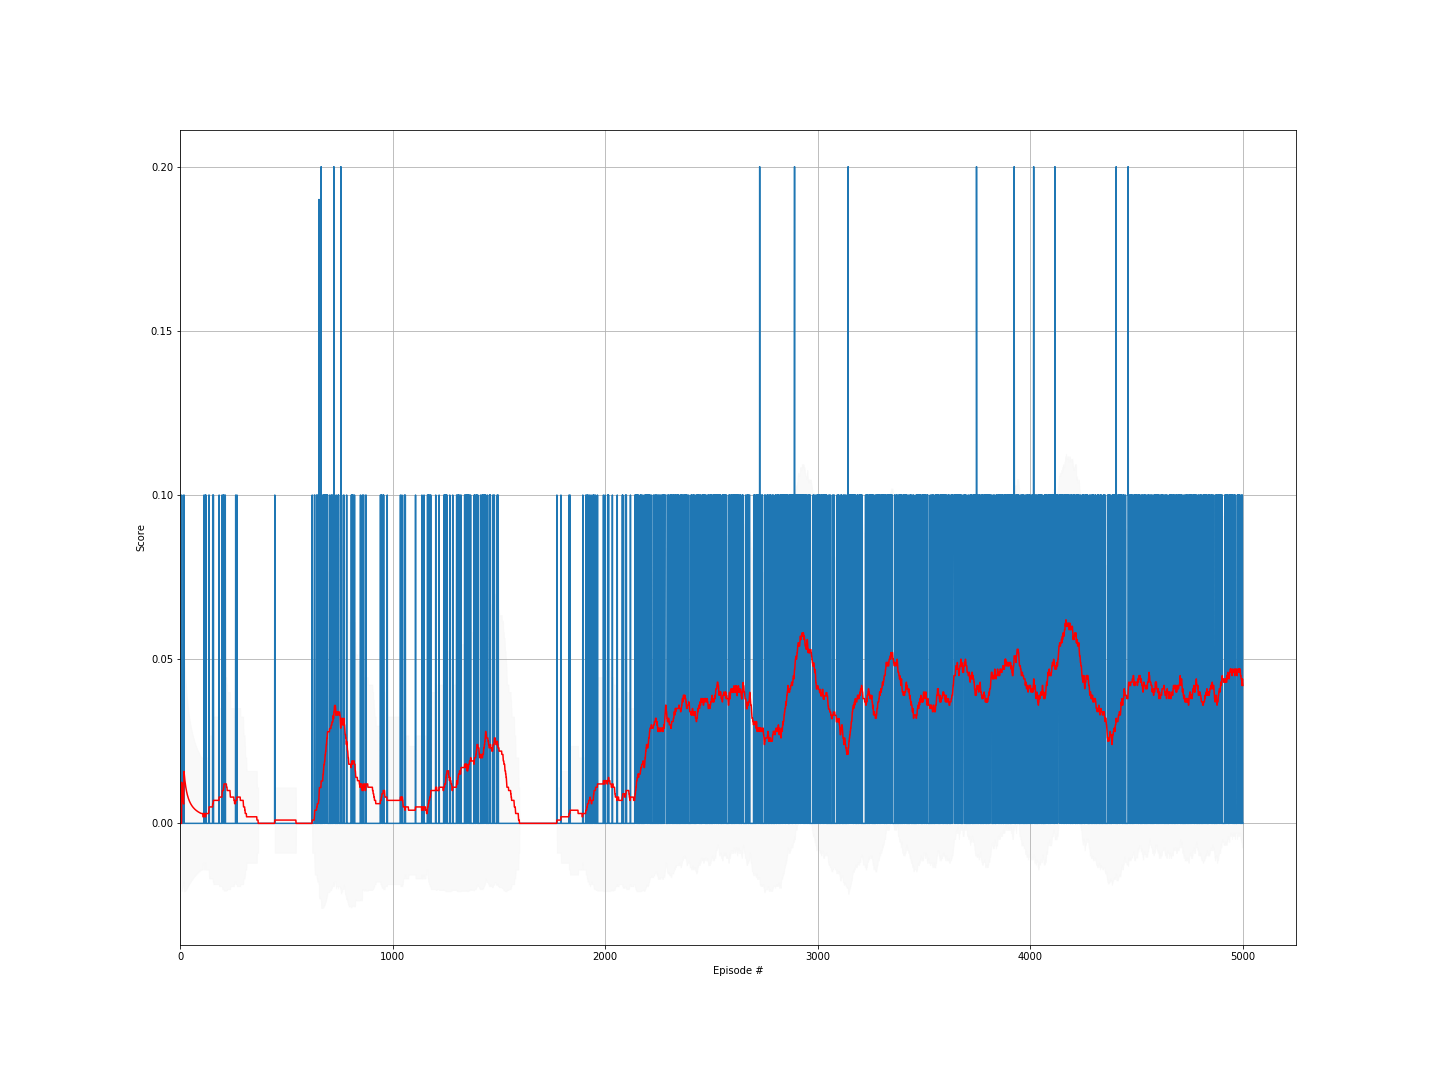

Data behind this chart, as committed beside it:
episode, score, ma, std
0, 0.0, 0.0, 0.0
1, 0.0, 0.0, 0.0
2, 0.0, 0.0, 0.0
3, 0.0, 0.0, 0.0
4, 0.0, 0.0, 0.0
5, 0.0, 0.0, 0.0
6, 0.0, 0.0, 0.0
7, 0.1, 0.0125, 0.03307
8, 0.0, 0.01111, 0.03143
9, 0.0, 0.01, 0.03
10, 0.0, 0.009091, 0.02875
11, 0.0, 0.008333, 0.02764
12, 0.0, 0.007692, 0.02665
13, 0.0, 0.007143, 0.02575
14, 0.0, 0.006667, 0.02494
15, 0.0, 0.00625, 0.02421
16, 0.0, 0.005882, 0.02353
17, 0.1, 0.01111, 0.03143
18, 0.1, 0.01579, 0.03646
19, 0.0, 0.015, 0.03571
20, 0.0, 0.01429, 0.03499
21, 0.0, 0.01364, 0.03432
22, 0.0, 0.01304, 0.03368
23, 0.0, 0.0125, 0.03307
24, 0.0, 0.012, 0.0325
25, 0.0, 0.01154, 0.03195
26, 0.0, 0.01111, 0.03143
27, 0.0, 0.01071, 0.03093
28, 0.0, 0.01034, 0.03045
29, 0.0, 0.01, 0.03
30, 0.0, 0.009677, 0.02957
31, 0.0, 0.009375, 0.02915
32, 0.0, 0.009091, 0.02875
33, 0.0, 0.008824, 0.02836
34, 0.0, 0.008571, 0.02799
35, 0.0, 0.008333, 0.02764
36, 0.0, 0.008108, 0.0273
37, 0.0, 0.007895, 0.02697
38, 0.0, 0.007692, 0.02665
39, 0.0, 0.0075, 0.02634
40, 0.0, 0.007317, 0.02604
41, 0.0, 0.007143, 0.02575
42, 0.0, 0.006977, 0.02548
43, 0.0, 0.006818, 0.02521
44, 0.0, 0.006667, 0.02494
45, 0.0, 0.006522, 0.02469
46, 0.0, 0.006383, 0.02444
47, 0.0, 0.00625, 0.02421
48, 0.0, 0.006122, 0.02397
49, 0.0, 0.006, 0.02375
50, 0.0, 0.005882, 0.02353
51, 0.0, 0.005769, 0.02332
52, 0.0, 0.00566, 0.02311
53, 0.0, 0.005556, 0.02291
54, 0.0, 0.005455, 0.02271
55, 0.0, 0.005357, 0.02252
56, 0.0, 0.005263, 0.02233
57, 0.0, 0.005172, 0.02215
58, 0.0, 0.005085, 0.02197
59, 0.0, 0.005, 0.02179
... 4,940 more rows
